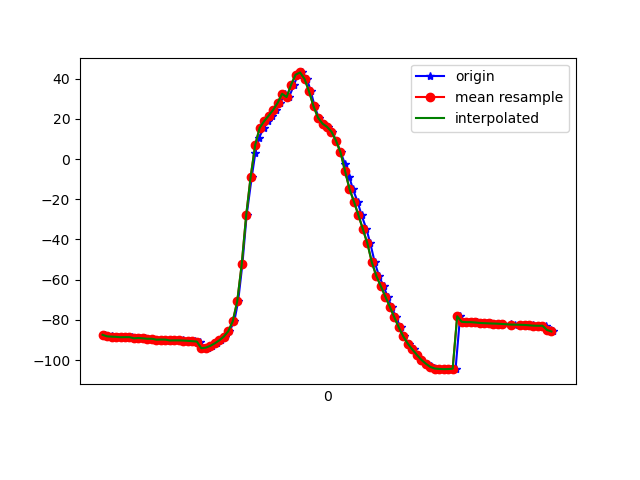

Data behind this chart, as committed beside it:
1617760809593, 456446209919367, -87.396, 11.436893, -20.278399
1617760809600, 456446229150137, -88.17, 12.39, -20.75
1617760809622, 456446248380907, -88.08, 12.44, -20.87
1617760809631, 456446267611677, -88.53, 12.9, -20.59
1617760809651, 456446286842447, -88.41, 12.74, -20.99
1617760809673, 456446306073217, -88.61, 12.81, -20.97
1617760809692, 456446325303987, -88.55, 13.01, -22.12
1617760809711, 456446344534757, -88.55, 13, -22.05
1617760809725, 456446363765527, -89.15, 13.47, -22.08
1617760809746, 456446382996297, -88.98, 13.48, -22.51
1617760809771, 456446402227067, -89.17, 13.66, -22.21
1617760809783, 456446421457837, -89.38, 14.2, -23.32
1617760809802, 456446440688607, -89.36, 14.14, -23.25
1617760809823, 456446459919377, -89.83, 14.31, -22.96
1617760809841, 456446479150147, -89.75, 14.39, -23.92
1617760809860, 456446498380917, -89.79, 14.32, -23.59
1617760809880, 456446517611687, -90.33, 14.75, -23.14
1617760809898, 456446536842457, -90.1, 14.9, -24.04
1617760809918, 456446556073227, -90.15, 15.14, -24.01
1617760809937, 456446575303997, -90.17, 15.38, -24.28
1617760809955, 456446594534767, -90.25, 15.64, -24.34
1617760809977, 456446613765537, -90.39, 15.93, -24.32
1617760809993, 456446632996307, -90.57, 16.3, -24.32
1617760810013, 456446652227077, -90.74, 17.01, -24.32
1617760810030, 456446671457847, -94.08, 16.55, -19.76
1617760810051, 456446690688617, -93.78, 21.01, -24.72
1617760810069, 456446709919387, -92.9, 24.83, -25.44
1617760810091, 456446729150157, -91.65, 29.7, -26.69
1617760810108, 456446748380927, -90.15, 35.29, -28.44
1617760810126, 456446767611697, -88.32, 41.31, -30.85
1617760810145, 456446786842467, -85.66, 47.71, -34.34
1617760810167, 456446806073237, -80.71, 54.54, -40.08
1617760810184, 456446825304007, -70.8, 61.64, -50.7
1617760810203, 456446844534777, -52.4, 67.55, -70
1617760810222, 456446863765547, -27.95, 69.55, -95.01
1617760810245, 456446882996317, -8.722, 67.88, -114.4
1617760810261, 456446902227087, 3.175, 64.85, -126.4
1617760810278, 456446921457857, 10.67, 61.73, -133.6
1617760810298, 456446940688627, 15.52, 58.95, -137.2
1617760810319, 456446959919397, 18.83, 56.9, -138.3
1617760810336, 456446979150167, 21.56, 55.32, -137.9
1617760810354, 456446998380937, 24.43, 53.75, -136.8
1617760810372, 456447017611707, 27.91, 52.02, -135.9
1617760810392, 456447036842477, 32.47, 50.25, -135.5
1617760810411, 456447056073247, 30.81, 46.15, -122.4
1617760810433, 456447075304017, 36.91, 47.19, -125.4
1617760810450, 456447094534787, 41.94, 49.58, -127.7
1617760810470, 456447113765557, 43.07, 52.95, -123
1617760810491, 456447132996327, 39.83, 56.49, -113.7
1617760810508, 456447152227097, 33.62, 59.58, -101.9
1617760810525, 456447171457867, 26.26, 61.53, -89.36
1617760810543, 456447190688637, 20.57, 62.25, -78.96
1617760810568, 456447209919407, 17.6, 62.55, -71.89
1617760810585, 456447229150177, 16.03, 62.85, -67.24
1617760810602, 456447248380947, 13.6, 63.05, -62.86
1617760810620, 456447267611717, 9.194, 62.77, -57.4
1617760810641, 456447286842487, 3.424, 61.99, -51.33
1617760810661, 456447306073257, -2.69, 60.91, -45.49
1617760810679, 456447325304027, -8.712, 59.63, -40.42
1617760810695, 456447344534797, -14.81, 58.12, -35.92
1617760810716, 456447363765567, -21.13, 56.13, -31.75
... 45 more rows
